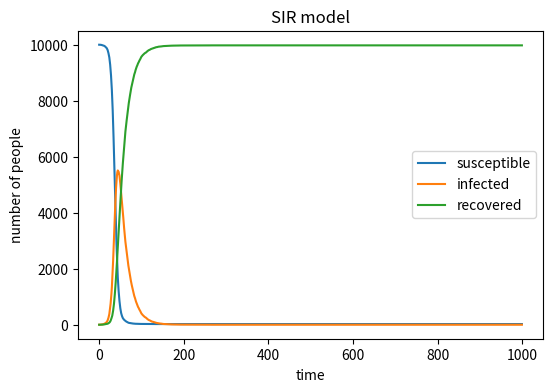

The matplotlib source for this figure:
#!/usr/bin/env python
# -*- encoding: utf-8 -*-
'''
@File    :   SIR.py
@Time    :   2024/05/12 00:54:45
[redacted]
@Version :   1.0
[redacted]
@Desc    :   None
'''

# here put the import lib
import numpy as np
import matplotlib.pyplot as plt

# variables
S = 9999
I = 1
R = 0
beta = 0.3
gamma = 0.05
N = 10000

S_array = []
I_array = []
R_array = []

for t in range(1000): # time loop
    # randomly pick people to become infected
    contact_rate = beta * I / N
    infections = np.random.choice([1,0], S, p=[contact_rate, 1- contact_rate])
    new_I = infections.sum()
    # randomly pick people to be recoveries
    recoveries = np.random.choice([1,0], I, p=[gamma, 1-gamma])
    new_R = recoveries.sum()
    
    S -= new_I
    I = I + new_I - new_R
    R += new_R

    # record the changes
    S_array.append(S)
    I_array.append(I)
    R_array.append(R)

# draw
plt.figure(figsize=(6,4), dpi=150)
plt.plot(S_array, label="susceptible")
plt.plot(I_array, label="infected")
plt.plot(R_array, label="recovered")
plt.xlabel("time")
plt.ylabel("number of people")
plt.legend()
plt.title("SIR model")
plt.savefig("./SIR_model.png")